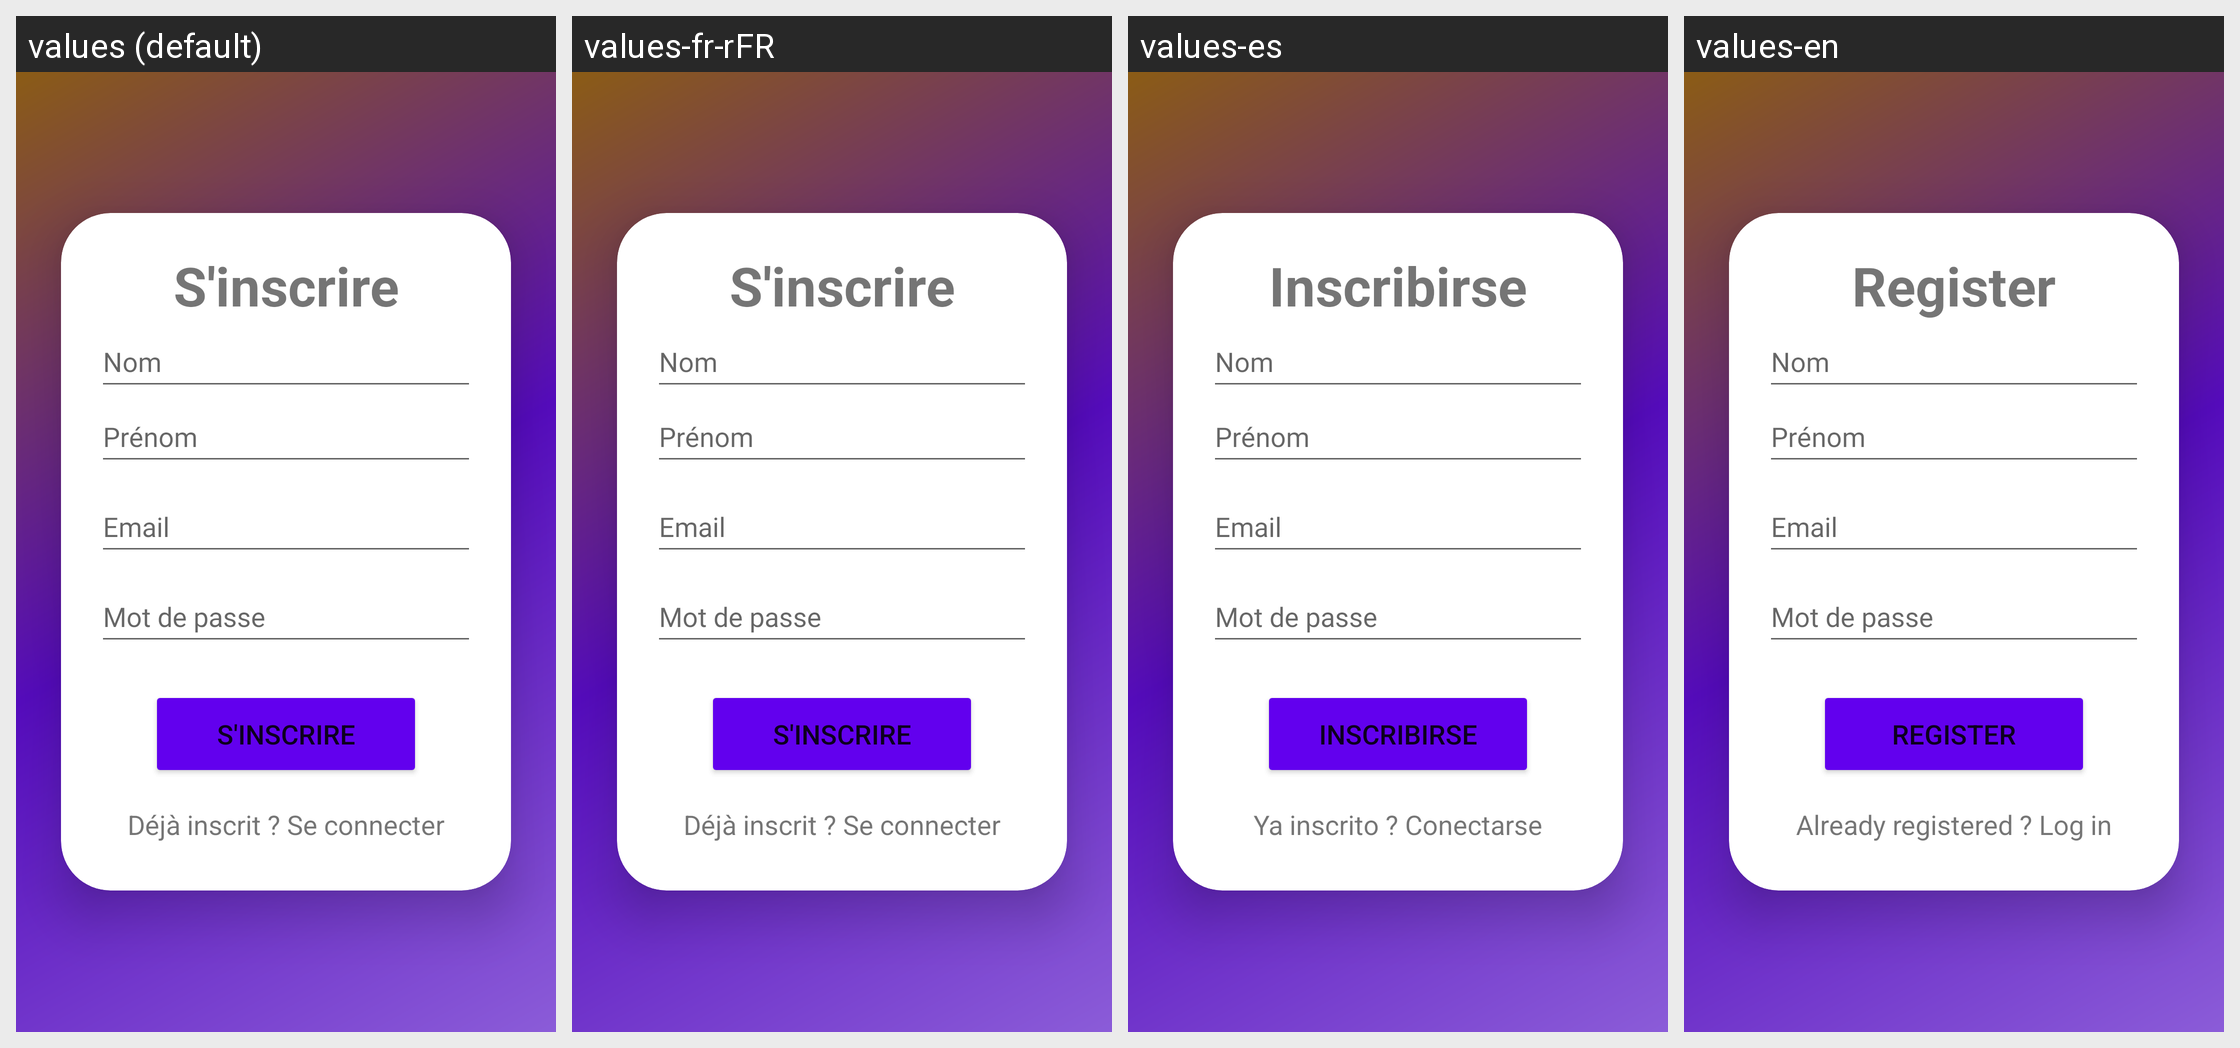

This grid shows one Android layout under several languages. Give, for every string resource on the screen, its name, the default text and each shown locale's text.
Android screen res/layout/activity_sign_up2.xml rendered under 4 locales, left to right: values (default), values-fr-rFR, values-es, values-en. Device: Nexus 5 (rendered at 1080×1920; each locale shown at half size, 540×960, under a caption strip naming it); theme Theme.FilTrain.
Strings drawn on this screen, with the default value and each locale's value (text and hints the layout hard-codes, and strings that could not be matched under every locale, appear in the picture but are not listed):

signUp
  values: S'inscrire
  values-fr-rFR: S'inscrire
  values-es: Inscribirse
  values-en: Register

loginRedirect
  values: Déjà inscrit ? Se connecter
  values-fr-rFR: Déjà inscrit ? Se connecter
  values-es: Ya inscrito ? Conectarse
  values-en: Already registered ? Log in
